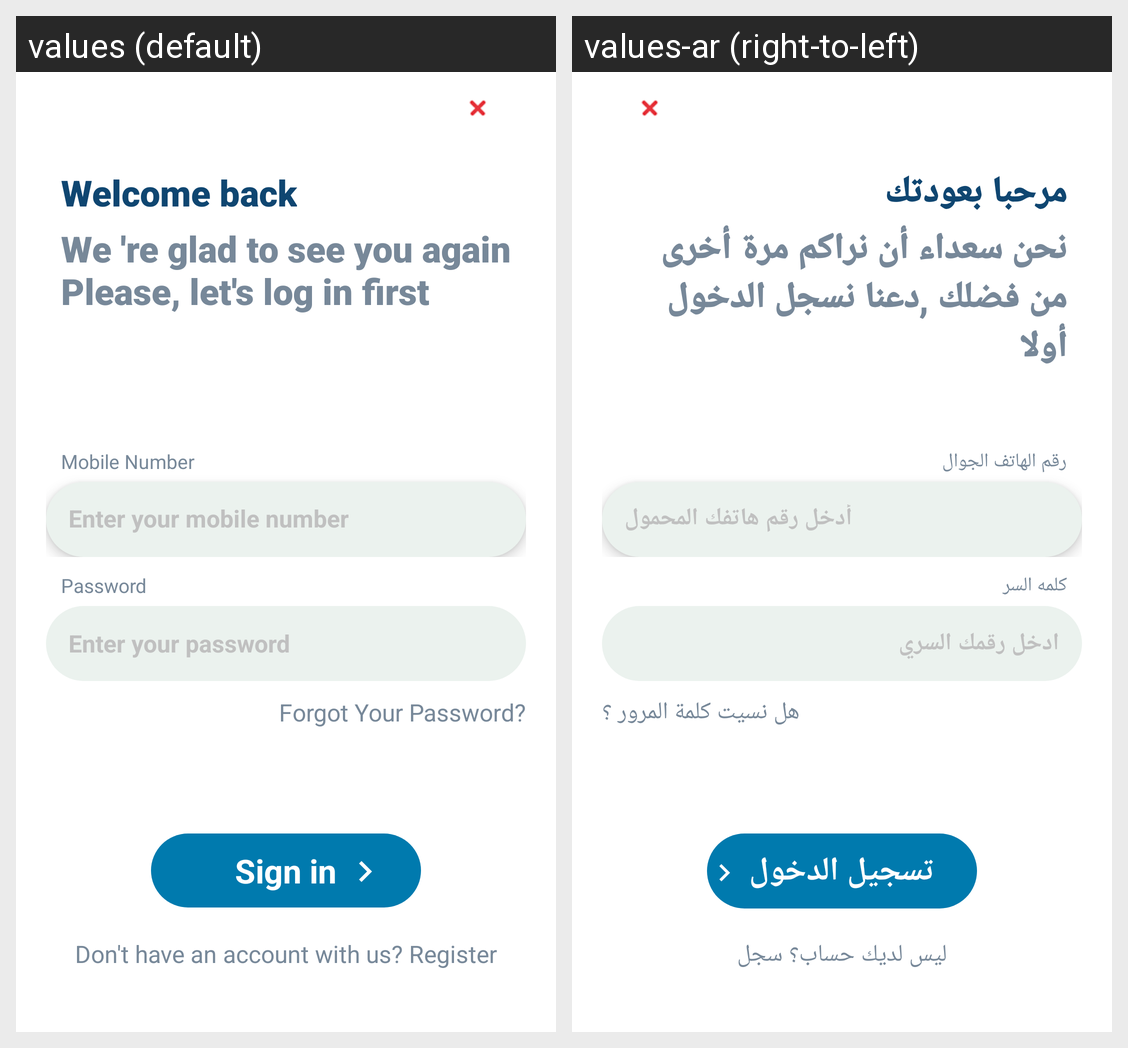

For this localized Android screen grid, give each drawn string resource with its value in every locale shown.
Android screen res/layout/activity_login.xml rendered under 2 locales, left to right: values (default), values-ar (right-to-left). Device: Nexus 5 (rendered at 1080×1920; each locale shown at half size, 540×960, under a caption strip naming it); theme AppTheme.
Strings drawn on this screen, with the default value and each locale's value (text and hints the layout hard-codes, and strings that could not be matched under every locale, appear in the picture but are not listed):

welcome_back
  values: Welcome back
  values-ar: مرحبا بعودتك

we_are_happy
  values: We 're glad to see you again Please, let's log in first
  values-ar: نحن سعداء أن نراكم مرة أخرى من فضلك ,دعنا نسجل الدخول أولا

hint_mobile
  values: Mobile Number
  values-ar: رقم الهاتف الجوال

hint_enter_mobile_number
  values: Enter your mobile number
  values-ar: أدخل رقم هاتفك المحمول

hint_password
  values: Password
  values-ar: كلمه السر

hint_enter_password
  values: Enter your password
  values-ar: ادخل رقمك السري

forgot_password
  values: Forgot Your Password?
  values-ar: هل نسيت كلمة المرور ؟

log_in
  values: Sign in
  values-ar: تسجيل الدخول

dont_have_an_account_register
  values: Don't have an account with us? Register
  values-ar: ليس لديك حساب؟ سجل
